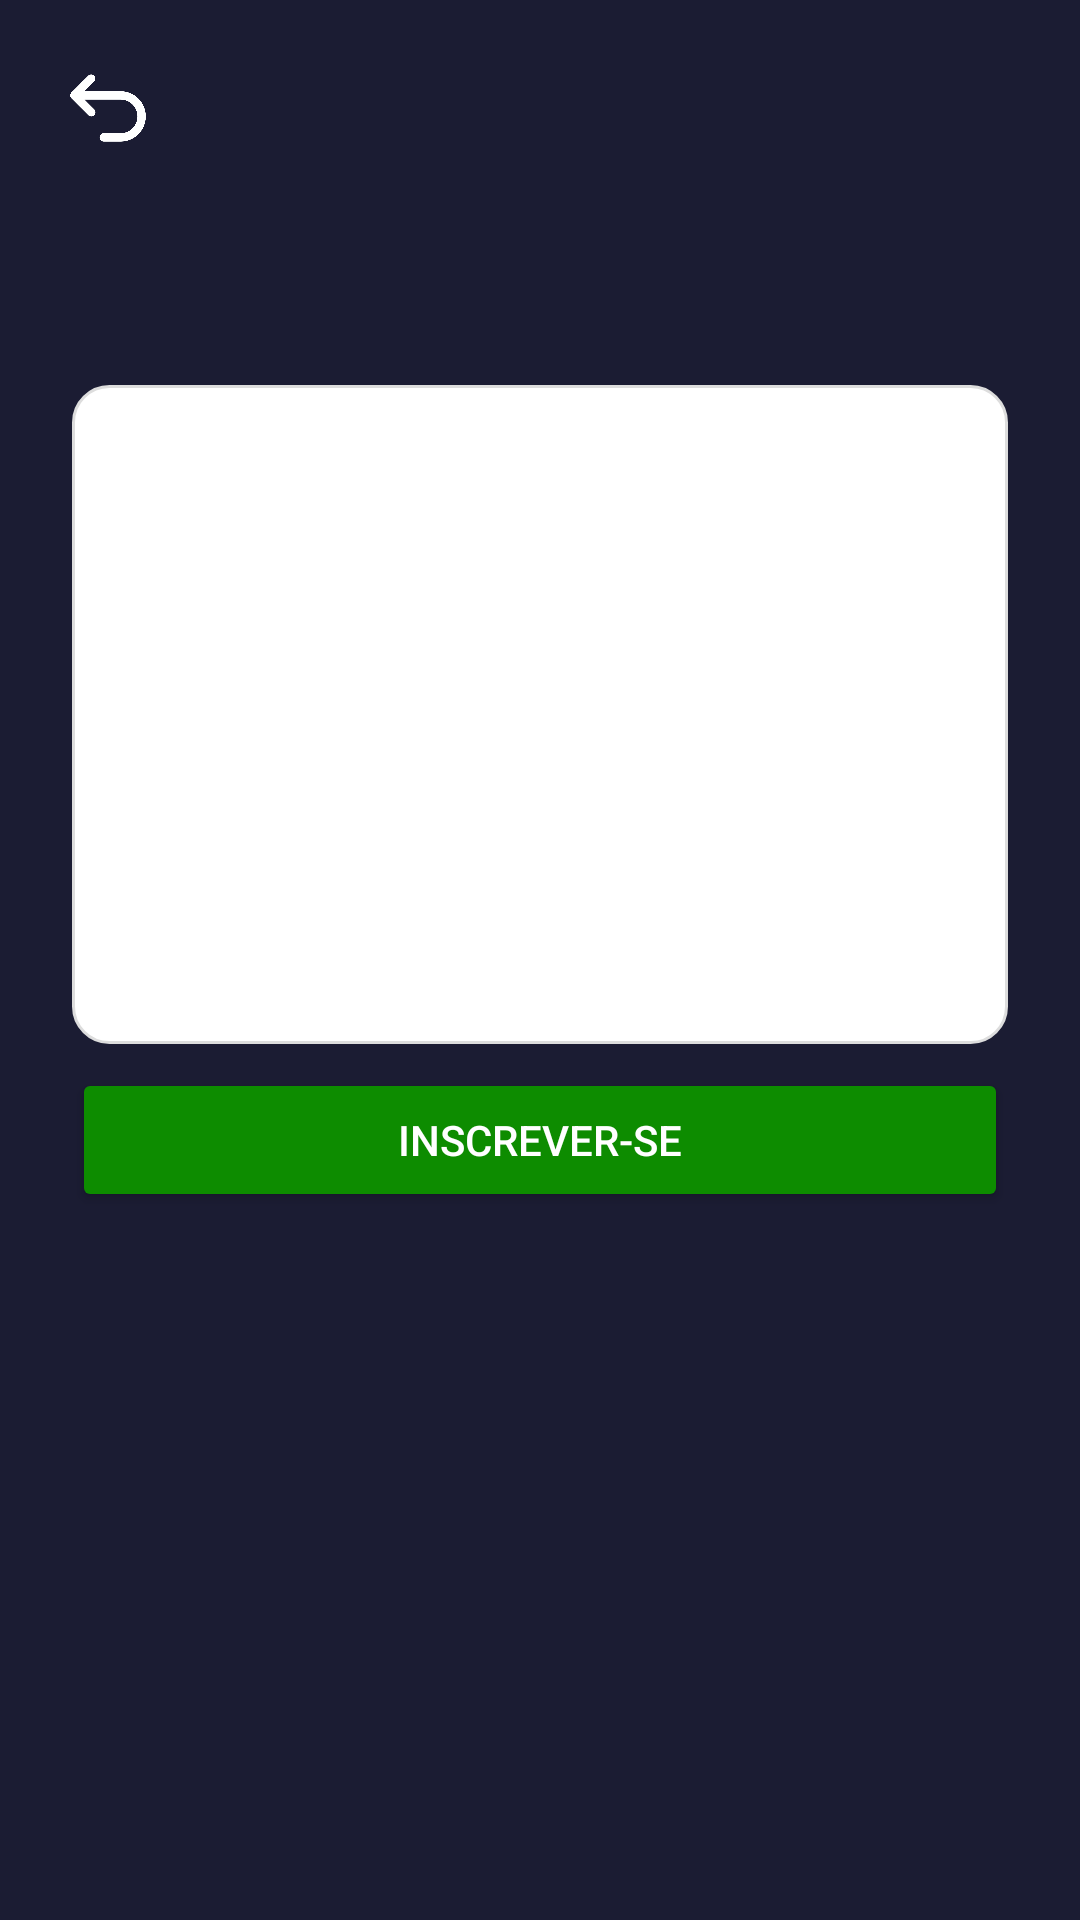

Here is an Android app screen rendered from its layout file. Give the layout XML and the strings, colors and styles it references.
<!-- AndroidManifest.xml: application theme Theme.Leitor_Qr_Code -->
<!-- res/layout/activity_detalhes_evento_participante.xml -->
<?xml version="1.0" encoding="utf-8"?>
<androidx.constraintlayout.widget.ConstraintLayout
    xmlns:android="http://schemas.android.com/apk/res/android"
    xmlns:app="http://schemas.android.com/apk/res-auto"
    xmlns:tools="http://schemas.android.com/tools"
    android:layout_width="match_parent"
    android:layout_height="match_parent"
    android:background="@color/azul_marinho"
    android:fitsSystemWindows="true">

    
    <ImageButton
        android:id="@+id/btnVoltar"
        android:layout_width="40dp"
        android:layout_height="40dp"
        android:layout_margin="16dp"
        android:background="@color/transparent"
        android:contentDescription="Voltar"
        android:elevation="4dp"
        android:padding="6dp"
        android:scaleType="centerInside"
        android:src="@drawable/ic_voltar_seta"
        app:layout_constraintStart_toStartOf="parent"
        app:layout_constraintTop_toTopOf="parent"
        app:tint="@color/white" />

    <ScrollView
        android:layout_width="0dp"
        android:layout_height="0dp"
        android:fillViewport="true"
        app:layout_constraintBottom_toBottomOf="parent"
        app:layout_constraintEnd_toEndOf="parent"
        app:layout_constraintStart_toStartOf="parent"
        app:layout_constraintTop_toBottomOf="@id/btnVoltar">

        <androidx.constraintlayout.widget.ConstraintLayout
            android:layout_width="match_parent"
            android:layout_height="wrap_content"
            android:padding="24dp">

            
            <TextView
                android:id="@+id/txtTituloEvento"
                android:layout_width="0dp"
                android:layout_height="wrap_content"
                android:gravity="center"
                android:paddingBottom="16dp"
                android:textColor="@color/white"
                android:textSize="24sp"
                android:textStyle="bold"
                app:layout_constraintEnd_toEndOf="parent"
                app:layout_constraintStart_toStartOf="parent"
                app:layout_constraintTop_toTopOf="parent"
                tools:text="Título do Evento" />

            
            <LinearLayout
                android:id="@+id/cardDetails"
                android:layout_width="0dp"
                android:layout_height="wrap_content"
                android:background="@drawable/bg_conteudo_branco"
                android:orientation="vertical"
                android:padding="20dp"
                app:layout_constraintEnd_toEndOf="parent"
                app:layout_constraintStart_toStartOf="parent"
                app:layout_constraintTop_toBottomOf="@id/txtTituloEvento">

                <TextView
                    android:id="@+id/txtDataHoraInicio"
                    android:layout_width="match_parent"
                    android:layout_height="wrap_content"
                    android:textColor="@color/black"
                    android:textSize="16sp"
                    android:textStyle="bold"
                    tools:text="Início: DD/MM/AAAA às HH:MM" />

                <TextView
                    android:id="@+id/txtDataHoraFim"
                    android:layout_width="match_parent"
                    android:layout_height="wrap_content"
                    android:layout_marginTop="4dp"
                    android:textColor="@color/black"
                    tools:text="Fim: DD/MM/AAAA às HH:MM" />

                <TextView
                    android:id="@+id/txtLocalEvento"
                    android:layout_width="match_parent"
                    android:layout_height="wrap_content"
                    android:paddingTop="8dp"
                    android:textColor="@color/texto_principal"
                    tools:text="Local" />

                <TextView
                    android:id="@+id/txtDescricaoEvento"
                    android:layout_width="match_parent"
                    android:layout_height="wrap_content"
                    android:paddingTop="12dp"
                    android:textColor="@color/black"
                    tools:text="Descrição" />

                 <TextView
                    android:id="@+id/txtCriadoPor"
                    android:layout_width="match_parent"
                    android:layout_height="wrap_content"
                    android:paddingTop="12dp"
                    android:textStyle="italic"
                    android:textColor="@color/texto_subtitulo"
                    tools:text="Criado por: ..." />

                <TextView
                    android:id="@+id/txtEntradaLiberada"
                    android:layout_width="match_parent"
                    android:layout_height="wrap_content"
                    android:paddingTop="4dp"
                    android:textStyle="italic"
                    android:textColor="@color/verde_musgo"
                    tools:text="Entrada liberada às: ..." />

                <TextView
                    android:id="@+id/txtPermiteReentrada"
                    android:layout_width="match_parent"
                    android:layout_height="wrap_content"
                    android:paddingTop="4dp"
                    android:textStyle="italic"
                    android:textColor="@color/azul_cinza"
                    tools:text="Reentrada: Não Permitida" />

            </LinearLayout>

            
            <TextView
                android:id="@+id/textStatusInscricao"
                android:layout_width="wrap_content"
                android:layout_height="wrap_content"
                android:layout_marginTop="20dp"
                android:textColor="@color/status_entrou_text"
                android:textSize="16sp"
                android:textStyle="bold"
                android:visibility="gone"
                app:layout_constraintEnd_toEndOf="parent"
                app:layout_constraintStart_toStartOf="parent"
                app:layout_constraintTop_toBottomOf="@id/cardDetails"
                tools:text="Inscrito ✅"
                tools:visibility="visible" />

            <TextView
                android:id="@+id/textInscricoesEncerradas"
                android:layout_width="wrap_content"
                android:layout_height="wrap_content"
                android:layout_marginTop="8dp"
                android:text="Inscrições encerradas."
                android:textColor="@color/cinza_medio"
                android:textSize="16sp"
                android:textStyle="italic"
                android:visibility="gone"
                app:layout_constraintEnd_toEndOf="parent"
                app:layout_constraintStart_toStartOf="parent"
                app:layout_constraintTop_toBottomOf="@id/textStatusInscricao"
                tools:visibility="visible" />

            <Button
                android:id="@+id/btnInscrever"
                android:layout_width="0dp"
                android:layout_height="wrap_content"
                android:layout_marginTop="8dp"
                android:backgroundTint="@color/verde_musgo"
                android:text="Inscrever-se"
                android:textColor="@color/white"
                app:layout_constraintEnd_toEndOf="parent"
                app:layout_constraintStart_toStartOf="parent"
                app:layout_constraintTop_toBottomOf="@id/textInscricoesEncerradas" />

            
            <Button
                android:id="@+id/btnImprimirCertificado"
                android:layout_width="0dp"
                android:layout_height="wrap_content"
                android:layout_marginTop="8dp"
                android:text="Imprimir Certificado"
                android:visibility="gone"
                app:layout_constraintEnd_toEndOf="parent"
                app:layout_constraintStart_toStartOf="parent"
                app:layout_constraintTop_toBottomOf="@id/btnInscrever"
                tools:visibility="visible"/>

        </androidx.constraintlayout.widget.ConstraintLayout>
    </ScrollView>

</androidx.constraintlayout.widget.ConstraintLayout>
<!-- resources referenced by this layout -->
<resources>
  <color name="azul_cinza">#4c6d9b</color>
  <color name="azul_marinho">#1b1c33</color>
  <color name="black">#FF000000</color>
  <color name="cinza_medio">#9E9E9E</color>
  <color name="status_entrou_text">#3C763D</color>
  <color name="texto_principal">#333333</color>
  <color name="texto_subtitulo">#555555</color>
  <color name="transparent">#00000000</color>
  <color name="verde_musgo">#0D8C00</color>
  <color name="white">#FFFFFFFF</color>
  <!-- drawable bg_conteudo_branco (drawable) -->
  <shape xmlns:android="http://schemas.android.com/apk/res/android"
      android:shape="rectangle">
      <solid android:color="#FFFFFF"/> 
      <corners android:radius="12dp"/> 
      <padding
          android:left="8dp"
          android:top="8dp"
          android:right="8dp"
          android:bottom="8dp" />
      <stroke
          android:width="1dp"
          android:color="#DDDDDD" /> 
  </shape>
  <!-- drawable ic_voltar_seta: png bitmap (drawable, 6674 bytes) -->
  <style name="Theme.Leitor_Qr_Code" parent="Base.Theme.Leitor_Qr_Code" />
  <style name="Base.Theme.Leitor_Qr_Code" parent="Theme.MaterialComponents.DayNight.NoActionBar">
          
          <item name="colorPrimary">@color/azul_cinza</item>
          <item name="colorPrimaryVariant">@color/azul_marinho</item>
          <item name="colorOnPrimary">@color/white</item>
          
          
          <item name="colorSecondary">@color/verde_musgo</item>
          <item name="colorSecondaryVariant">@color/verde_escuro_forte</item>
          <item name="colorOnSecondary">@color/white</item>
  
          
          <item name="android:colorBackground">@color/azul_marinho</item>
          <item name="colorSurface">@color/white</item>
          <item name="colorOnBackground">@color/white</item>
          <item name="colorOnSurface">@color/black</item>
  
          
          <item name="android:statusBarColor">@color/azul_marinho</item>
  
          
          <item name="textInputStyle">@style/Widget.App.TextInputLayout</item>
      </style>
  <color name="verde_escuro_forte">#2E7D32</color>
  <style name="Widget.App.TextInputLayout" parent="Widget.MaterialComponents.TextInputLayout.FilledBox">
          <item name="android:textColorHint">@color/cinza_medio</item>
          <item name="passwordToggleTint">@color/cinza_escuro</item>
          <item name="boxBackgroundColor">@color/white</item>
          <item name="boxStrokeWidth">0dp</item>
          <item name="boxStrokeWidthFocused">0dp</item>
      </style>
  <color name="cinza_escuro">#616161</color>
</resources>
